Run: headless pygame with SDL's dummy video driver; simulated clock (each Clock.tick advances the game by its frame time, no real sleeping); random seed 0; keys injected as events and as key.get_pressed() state; no mouse input.
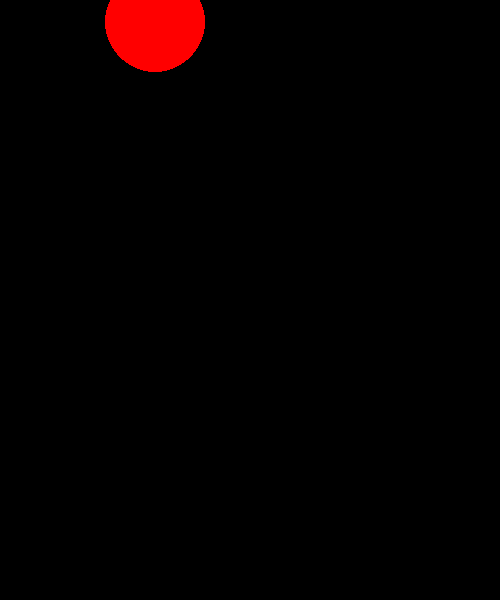
Frame 1 of 4 · flips 1–60 · no input
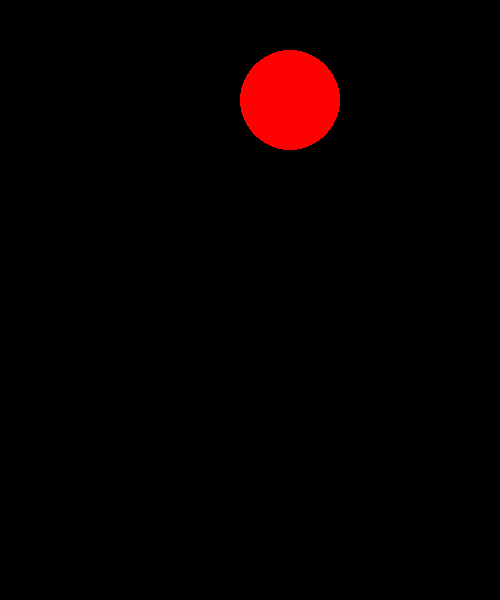
Frame 2 of 4 · flips 61–180 · tapped SPACE, RETURN · held RIGHT (→), D
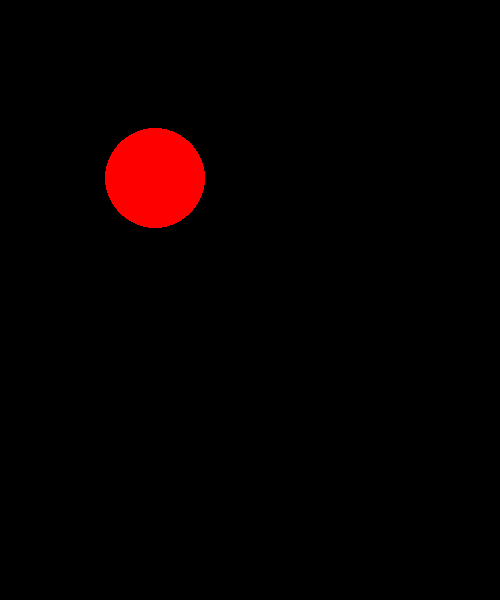
Frame 3 of 4 · flips 181–300 · held DOWN (↓), S
Frame 4 of 4 · flips 301–420 · held LEFT (←), A, UP (↑), W · screen same as frame 1, image omitted

The pygame program that drew these frames:

# -*- coding: utf-8 -*-
import pygame
import math

ROJO = (255, 0, 0)
AZUL = (0, 0, 255)
BLANCO = (255, 255, 255)
CUERPO = (60, 250, 40)
NEGRO = (0, 0, 0)


def gToR(grados):
    #Converir grados a radianes (tambien se puede usar Math)
    return (grados * math.pi) / 180


def dibujaAlien(pantalla, x, y):
    pygame.draw.polygon(pantalla, CUERPO, [[x, y], [x + 10, y],
        [x + 10, y + 10], [x + 20, y + 10], [x + 20, y + 20],
        [x + 30, y + 20], [x + 30, y + 10], [x + 40, y + 10],
        [x + 40, y], [x + 50, y], [x + 50, y + 10], [x + 40, y + 10],
        [x + 40, y + 20], [x + 50, y + 20], [x + 50, y + 30], [x + 60, y + 30],
        [x + 60, y + 40], [x + 70, y + 40], [x + 70, y + 80],
        [x + 60, y + 80], [x + 60, y + 50], [x + 50, y + 50], [x + 50, y + 80],
        [x + 30, y + 80], [x + 30, y + 70], [x + 40, y + 70], [x + 40, y + 60],
        [x + 10, y + 60], [x + 10, y + 70], [x + 20, y + 70], [x + 20, y + 80],
        [x, y + 80], [x, y + 50], [x - 10, y + 50], [x - 10, y + 80],
        [x - 20, y + 80], [x - 20, y + 40], [x - 10, y + 40], [x - 10, y + 30],
        [x, y + 30], [x, y + 20], [x + 10, y + 20], [x + 10, y + 10],
        [x, y + 10]])
    pygame.draw.rect(pantalla, NEGRO, [x + 10, y + 30, 10, 10])
    pygame.draw.rect(pantalla, NEGRO, [x + 30, y + 30, 10, 10])


def xyCircunferencia(t, centro, radio):
    x = radio * math.cos(t) + centro[0]
    y = radio * math.sin(t) + centro[1]
    return [round(x), round(y)]


def main():
    pygame.init()
    dimensiones = [500, 600]
    pantalla = pygame.display.set_mode(dimensiones)
    pygame.display.set_caption("-------- Animación ------")
    juego_terminado = False
    reloj = pygame.time.Clock()
    x = 10
    y = 10
    t = 0
    while juego_terminado is False:
        for evento in pygame.event.get():
            if evento.type == pygame.QUIT:
                juego_terminado = True
        t += 10
        if t >= 360:
            t = 0
        x, y = xyCircunferencia(math.radians(t), [200, 100], 90)
        pantalla.fill(NEGRO)
        pygame.draw.circle(pantalla, ROJO, [x, y], 50)
        pygame.display.flip()
        reloj.tick(20)
    pygame.quit()


if __name__ == "__main__":
    main()
